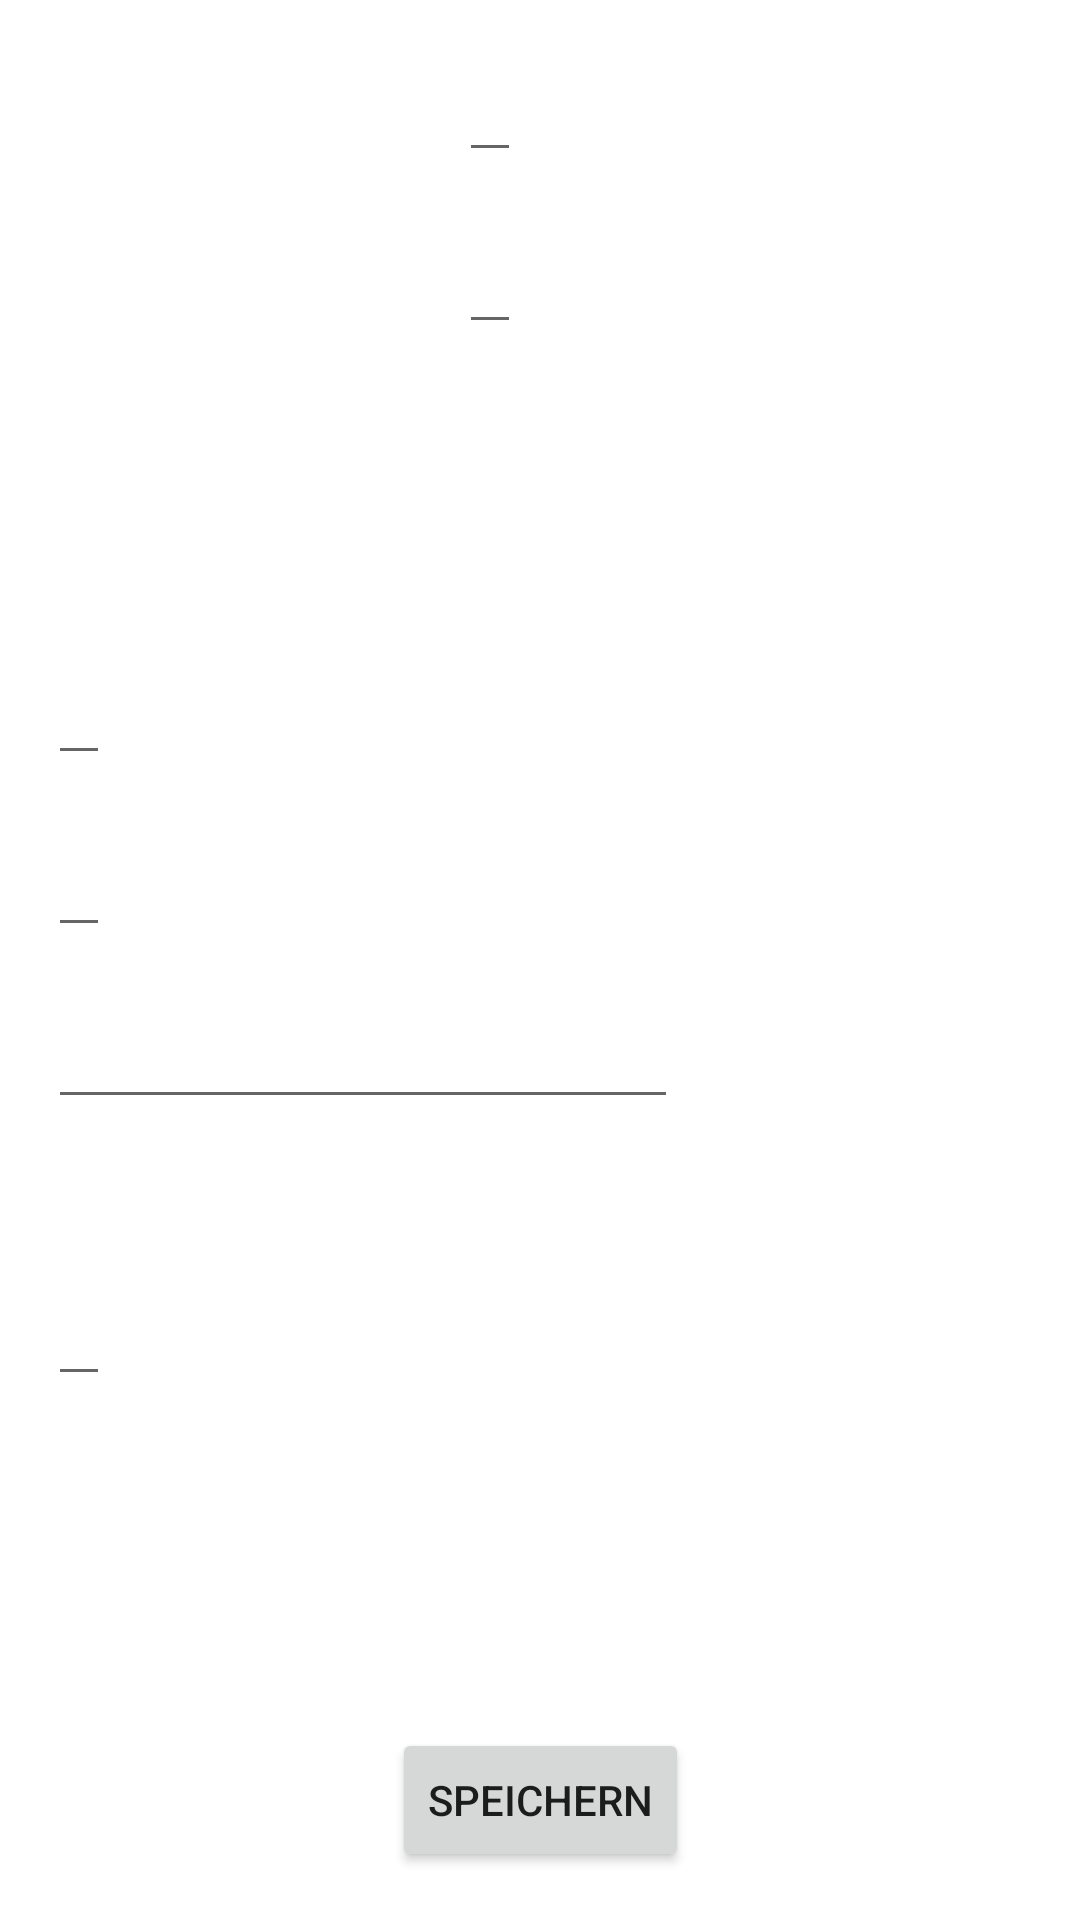

Write the Android layout XML for this screen, with the resource values it uses.
<!-- AndroidManifest.xml: application theme Theme.SchnüffisMangaSammlung -->
<!-- res/layout/activity_book_detail.xml -->
<?xml version="1.0" encoding="utf-8"?>
<androidx.constraintlayout.widget.ConstraintLayout xmlns:android="http://schemas.android.com/apk/res/android"
    xmlns:app="http://schemas.android.com/apk/res-auto"
    xmlns:tools="http://schemas.android.com/tools"
    android:layout_width="match_parent"
    android:layout_height="match_parent"
    tools:context=".BookDetailActivity">

    <ImageView
        android:id="@+id/book_image"
        android:layout_width="100dp"
        android:layout_height="150dp"
        android:layout_marginStart="16dp"
        android:layout_marginTop="16dp"
        android:scaleType="centerCrop"
        app:layout_constraintStart_toStartOf="parent"
        app:layout_constraintTop_toTopOf="parent" />

    <EditText
        android:id="@+id/textTitle"
        android:layout_width="wrap_content"
        android:layout_height="wrap_content"
        android:layout_marginStart="37dp"
        android:layout_marginTop="16dp"
        app:layout_constraintStart_toEndOf="@+id/book_image"
        app:layout_constraintTop_toTopOf="parent" />

    <EditText
        android:id="@+id/textAutor"
        android:layout_width="wrap_content"
        android:layout_height="wrap_content"
        android:layout_marginStart="37dp"
        android:layout_marginTop="16dp"
        app:layout_constraintStart_toEndOf="@+id/book_image"
        app:layout_constraintTop_toBottomOf="@+id/textTitle" />

    <EditText
        android:id="@+id/textPublisher"
        android:layout_width="wrap_content"
        android:layout_height="wrap_content"
        android:layout_marginStart="16dp"
        android:layout_marginTop="16dp"
        app:layout_constraintStart_toStartOf="parent"
        app:layout_constraintTop_toBottomOf="@+id/textCount" />

    <EditText
        android:id="@+id/textAuflage"
        android:layout_width="wrap_content"
        android:layout_height="wrap_content"
        android:layout_marginStart="16dp"
        android:layout_marginTop="16dp"
        app:layout_constraintStart_toStartOf="parent"
        app:layout_constraintTop_toBottomOf="@+id/textPublisher" />

    <EditText
        android:id="@+id/textPurchaseDate"
        android:layout_width="wrap_content"
        android:layout_height="wrap_content"
        android:layout_marginStart="16dp"
        android:layout_marginTop="16dp"
        android:ems="10"
        android:inputType="date"
        app:layout_constraintStart_toStartOf="parent"
        app:layout_constraintTop_toBottomOf="@+id/textAuflage" />

    <EditText
        android:id="@+id/textSynopsis"
        android:layout_width="wrap_content"
        android:layout_height="wrap_content"
        android:layout_marginStart="16dp"
        android:layout_marginTop="16dp"
        app:layout_constraintStart_toStartOf="parent"
        app:layout_constraintTop_toBottomOf="@+id/textIsbn" />

    <TextView
        android:id="@+id/textIsbn"
        android:layout_width="wrap_content"
        android:layout_height="wrap_content"
        android:layout_marginStart="16dp"
        android:layout_marginTop="16dp"
        app:layout_constraintStart_toStartOf="parent"
        app:layout_constraintTop_toBottomOf="@+id/textPurchaseDate" />

    <Button
        android:id="@+id/save_button"
        android:layout_width="wrap_content"
        android:layout_height="wrap_content"
        android:layout_marginBottom="16dp"
        android:text="@string/label_save_button"
        android:elevation="10dp"
        app:layout_constraintBottom_toBottomOf="parent"
        app:layout_constraintEnd_toEndOf="parent"
        app:layout_constraintHorizontal_bias="0.5"
        app:layout_constraintStart_toStartOf="parent" />

    <TextView
        android:id="@+id/textCount"
        android:layout_width="wrap_content"
        android:layout_height="wrap_content"
        android:layout_marginStart="16dp"
        android:layout_marginTop="16dp"
        app:layout_constraintStart_toStartOf="parent"
        app:layout_constraintTop_toBottomOf="@+id/book_image" />

</androidx.constraintlayout.widget.ConstraintLayout>
<!-- resources referenced by this layout -->
<resources>
  <string name="label_save_button">Speichern</string>
  <style name="Theme.SchnüffisMangaSammlung" parent="Theme.MaterialComponents.DayNight.DarkActionBar">
          
          <item name="colorPrimary">@color/purple_500</item>
          <item name="colorPrimaryVariant">@color/purple_700</item>
          <item name="colorOnPrimary">@color/white</item>
          
          <item name="colorSecondary">@color/teal_200</item>
          <item name="colorSecondaryVariant">@color/teal_700</item>
          <item name="colorOnSecondary">@color/black</item>
          
          <item name="android:statusBarColor">?attr/colorPrimaryVariant</item>
          
      </style>
  <!-- not gathered from this repository: default colours our renderer supplied (Android Studio template values) -->
  <color name="purple_500">#FF6200EE</color>
  <color name="purple_700">#FF3700B3</color>
  <color name="teal_200">#FF03DAC5</color>
  <color name="teal_700">#FF018786</color>
  <color name="black">#FF000000</color>
  <color name="white">#FFFFFFFF</color>
</resources>
